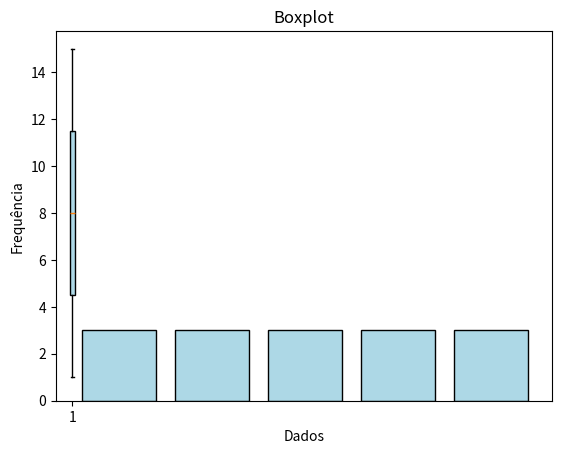

Recreate this plot in Python.
"""
1. Construa uma base de dados numérica simulada de dimensão + ou – 15. Calcular as medidas elencadas acima, assim como fazer os gráficos citados. 

• Media. 
• Mediana. 
• Variância (Populacional e amostral). 
• Desvio Padrão (Populacional e amostral). 
• Coeficiente de variação (Populacional e amostral). 
• Quartis. 
• Histograma. 
• Box plot. 

"""

dados = [1,2,3,4,5,6,7,8,9,10,11,12,13,14,15]

import numpy as np
import matplotlib.pyplot as plt

#média

media = np.mean(dados)
print("media:", media)

#mediana

mediana = np.median(dados)
print("mediana:", mediana)

#variâcia populacional

variancia_pop = np.var(dados)
print("variancia populacional: ", variancia_pop)

#variância amostral

variancia_am = np.var(dados, ddof = 1)
print("variancia amostral:", variancia_am)

#desvio padrão populacional

desvio_padrao_pop = np.std(dados)
print("desvio padrao populacional:", desvio_padrao_pop)

#desvio padrão amostral

desvio_padrao_am = np.std(dados,ddof = 1)
print("desvio padrao amostral:", desvio_padrao_am)

#coeficinete de variação pop.

cv_pop = desvio_padrao_pop / media
print("coeficinete de variação popuacional:", cv_pop)

#coeficinete de variação amostral

cv_am = desvio_padrao_am / media
print("coeficinete de variação amostral:", cv_am)

#quartis
#minimo

minimo = np.min(dados)
print("minimo:", minimo)

#Q1

q1 = np.quantile(dados,0.25)
print("primeiro quartil:", q1)

#mediana
print("mediana:", mediana)

#Q3

q3 = np.quantile(dados,0.75)
print("terceiro quartil:", q3)

#maximo

maximo = np.max(dados)
print("maximo:", maximo)

print("\nGráficos:\n")

#histograma

plt.hist(dados, bins = 5,color = 'lightblue', edgecolor='black', rwidth = 0.8)
plt.title("Histograma")
plt.xlabel("Dados")
plt.ylabel("Frequência")
plt.show()

#boxplot

plt.boxplot(x=dados, patch_artist=True, boxprops=dict(facecolor='lightblue') )
plt.title('Boxplot')
plt.xlabel('Dados')
plt.show()
